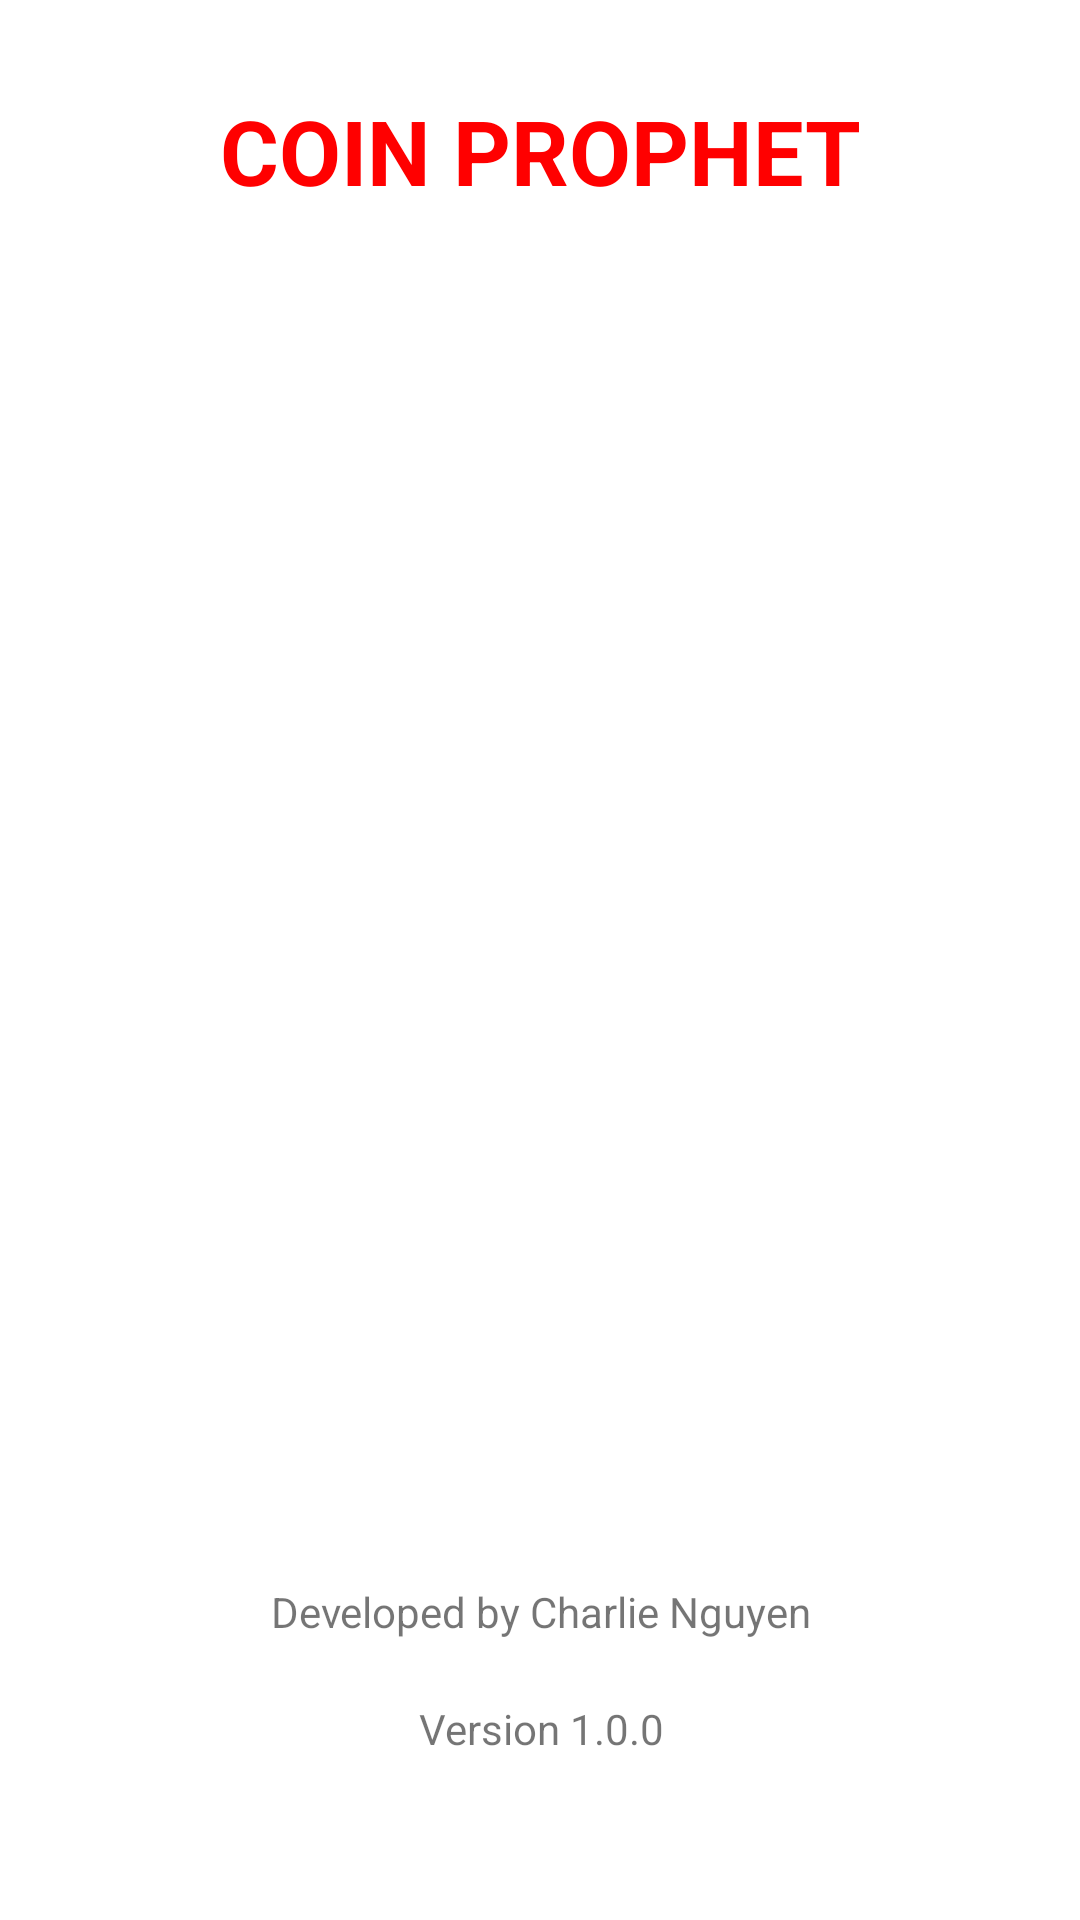

Reconstruct the res/layout file that produces this screen, plus the resources it refers to.
<!-- AndroidManifest.xml: application theme AppTheme -->
<!-- res/layout/fragment_about.xml -->
<?xml version="1.0" encoding="utf-8"?>
<androidx.constraintlayout.widget.ConstraintLayout xmlns:android="http://schemas.android.com/apk/res/android"
    xmlns:app="http://schemas.android.com/apk/res-auto"
    xmlns:tools="http://schemas.android.com/tools"
    android:layout_width="match_parent"
    android:layout_height="match_parent"
    android:background="#FFFFFF"
    tools:context=".view.home.fragment.AboutFragment">

    <TextView
        android:id="@+id/textView3"
        android:layout_width="match_parent"
        android:layout_height="wrap_content"
        android:layout_marginTop="30dp"
        android:gravity="center"
        android:text="@string/coin_prophet"
        android:textColor="#FF0000"
        android:textSize="30sp"
        android:textStyle="bold"
        app:layout_constraintEnd_toEndOf="parent"
        app:layout_constraintStart_toStartOf="parent"
        app:layout_constraintTop_toTopOf="parent" />

    <androidx.core.widget.NestedScrollView
        android:layout_width="410dp"
        android:layout_height="662dp"
        android:layout_marginTop="39dp"
        android:fillViewport="true"
        app:layout_constraintBottom_toBottomOf="parent"
        app:layout_constraintEnd_toEndOf="parent"
        app:layout_constraintStart_toStartOf="parent"
        app:layout_constraintTop_toTopOf="@+id/textView3">

        <LinearLayout
            android:layout_width="match_parent"
            android:layout_height="wrap_content"
            android:orientation="vertical">

            <androidx.constraintlayout.widget.ConstraintLayout
                android:layout_width="match_parent"
                android:layout_height="match_parent"
                tools:layout_editor_absoluteX="7dp"
                tools:layout_editor_absoluteY="78dp">

                <ImageView
                    android:id="@+id/gifImageView"
                    android:layout_width="0dp"
                    android:layout_height="150dp"
                    android:src="@drawable/dice"
                    app:layout_constraintBottom_toBottomOf="parent"
                    app:layout_constraintEnd_toEndOf="parent"
                    app:layout_constraintHorizontal_bias="0.0"
                    app:layout_constraintStart_toStartOf="parent"
                    app:layout_constraintTop_toTopOf="parent"
                    app:layout_constraintVertical_bias="0.353" />

                <TextView
                    android:id="@+id/textView5"
                    android:layout_width="wrap_content"
                    android:layout_height="wrap_content"
                    android:layout_marginBottom="100dp"
                    android:text="Version 1.0.0"
                    app:layout_constraintBottom_toBottomOf="parent"
                    app:layout_constraintEnd_toEndOf="parent"
                    app:layout_constraintHorizontal_bias="0.501"
                    app:layout_constraintStart_toStartOf="parent" />

                <TextView
                    android:id="@+id/textView17"
                    android:layout_width="wrap_content"
                    android:layout_height="wrap_content"
                    android:layout_marginBottom="20dp"
                    android:text="Developed by Charlie Nguyen"
                    app:layout_constraintBottom_toTopOf="@+id/textView5"
                    app:layout_constraintEnd_toEndOf="parent"
                    app:layout_constraintStart_toStartOf="parent" />

            </androidx.constraintlayout.widget.ConstraintLayout>
        </LinearLayout>
    </androidx.core.widget.NestedScrollView>

</androidx.constraintlayout.widget.ConstraintLayout>
<!-- resources referenced by this layout -->
<resources>
  <string name="coin_prophet">COIN PROPHET</string>
  <style name="AppTheme" parent="Theme.MaterialComponents.Light.NoActionBar">
          
          <item name="colorPrimary">@color/colorPrimary</item>
          <item name="colorPrimaryDark">@color/colorPrimaryDark</item>
          <item name="colorAccent">#313736</item>
      </style>
  <!-- not gathered from this repository: default colours our renderer supplied (Android Studio template values) -->
  <color name="colorPrimary">#FF6200EE</color>
  <color name="colorPrimaryDark">#FF3700B3</color>
</resources>
